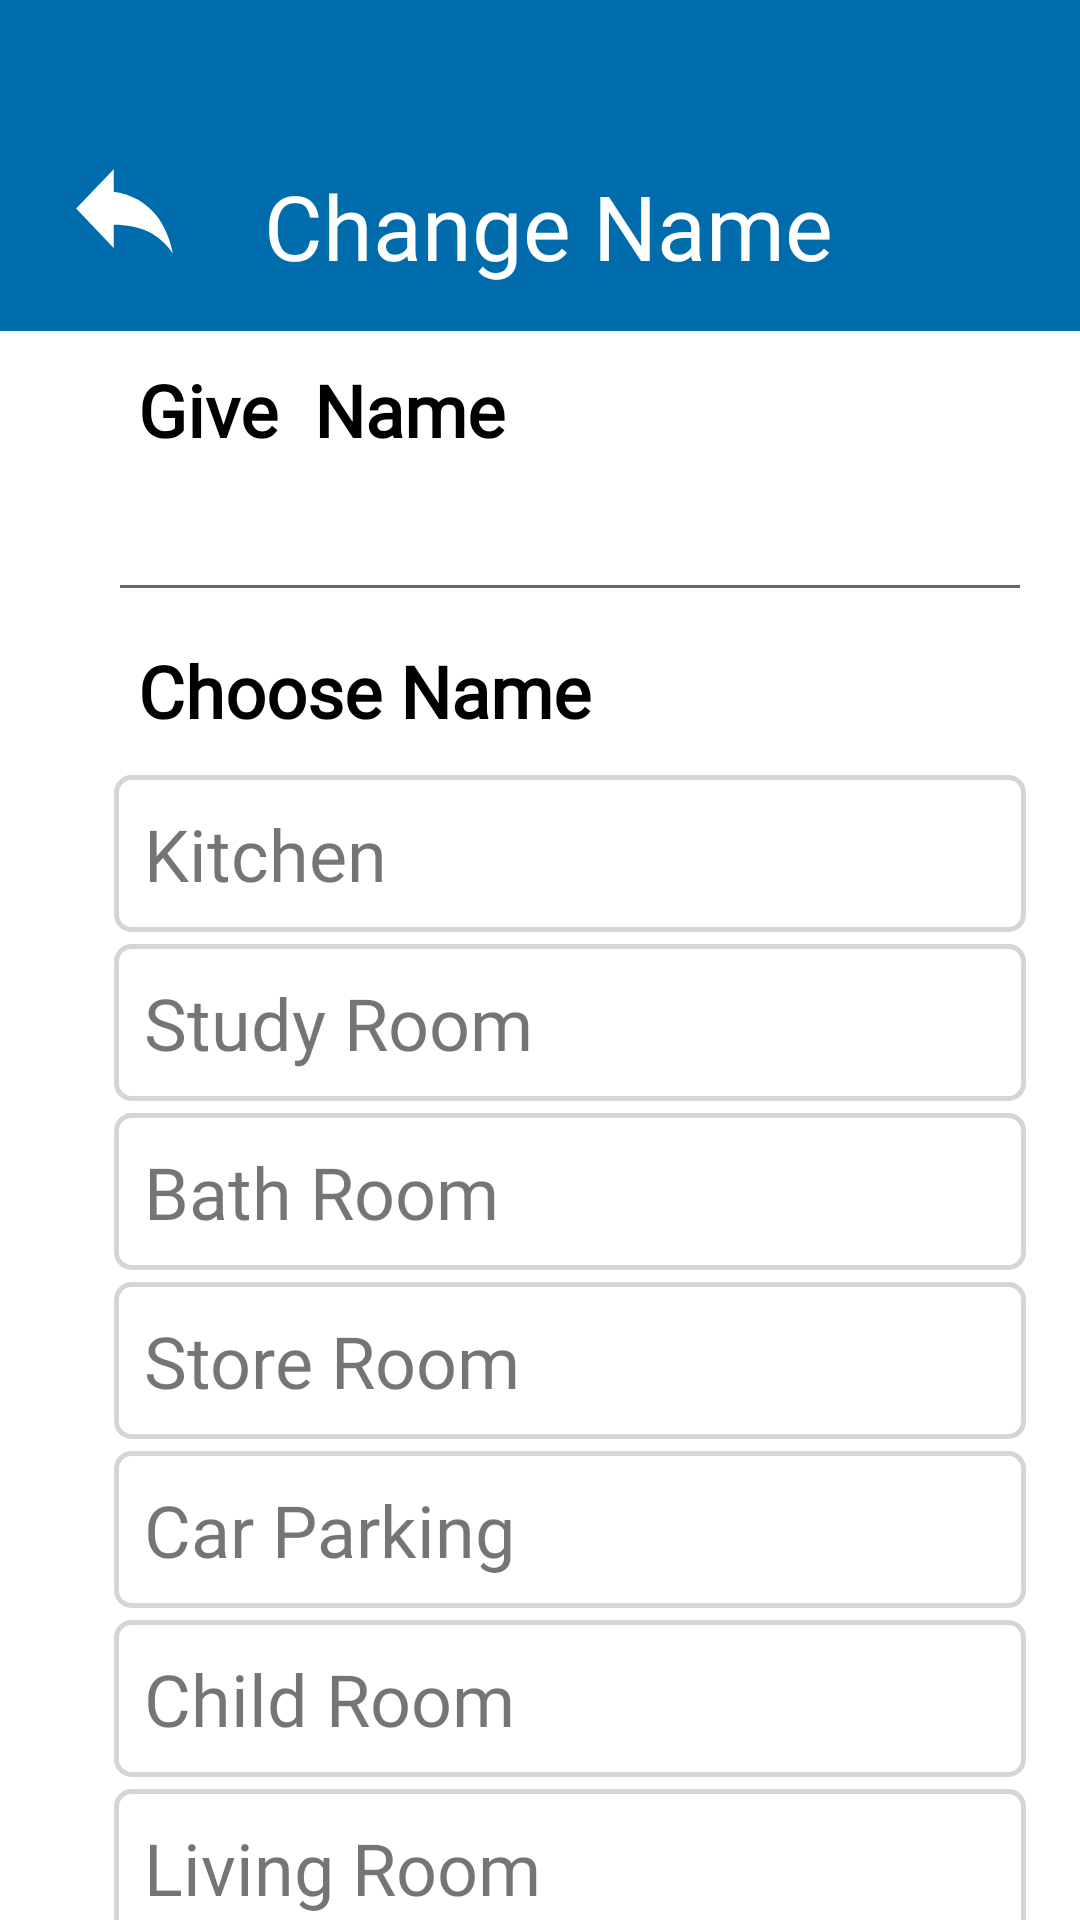

The Android layout XML behind this screen, and the referenced resources:
<!-- AndroidManifest.xml: application theme Theme.BtHome -->
<!-- res/layout/fragment_change_name.xml -->
<?xml version="1.0" encoding="utf-8"?>
<layout xmlns:tools="http://schemas.android.com/tools"
    xmlns:android="http://schemas.android.com/apk/res/android"
    xmlns:app="http://schemas.android.com/apk/res-auto">
    <data>
        <variable
            name="viewModel"
            type="com.example.bthome.viewModels.ChangeNameViewModel" />
    </data>

<androidx.constraintlayout.widget.ConstraintLayout
    android:background="@color/light_water_"
    android:layout_width="match_parent"
    android:layout_height="match_parent"
    tools:context=".fragments.ChangeNameFragment">
    <LinearLayout
        android:id="@+id/bg_layout"
        android:background="@color/back_color"
        android:layout_width="match_parent"
        android:layout_height="wrap_content"
        tools:ignore="MissingConstraints">

        <ImageView
            android:id="@+id/imageButton"
            android:layout_width="43dp"
            android:layout_height="45dp"
            android:layout_marginStart="20dp"
            android:layout_marginTop="47dp"
            android:background="@drawable/back"
            app:layout_constraintStart_toStartOf="parent"
            app:layout_constraintTop_toTopOf="parent" />

        <TextView
            android:id="@+id/header_title"
            android:layout_width="wrap_content"
            android:layout_height="wrap_content"
            android:background="@color/back_color"
            android:fontFamily="@font/segoeui"
            android:gravity="center_vertical"
            android:lineHeight="40dp"
            android:lineSpacingExtra="4sp"
            android:maxLines="3"
            android:minLines="1"
            android:paddingStart="25dp"
            android:paddingTop="@dimen/_55dp"
            android:paddingBottom="@dimen/_15dp"
            android:singleLine="false"
            android:text="@string/change_name"
            android:textColor="@color/light_water_"
            android:textSize="30sp"

            app:layout_constraintStart_toEndOf="@+id/imageButton"
            app:layout_constraintTop_toTopOf="parent" />

    </LinearLayout>
    <LinearLayout
        android:id="@+id/linearLayout"
        android:layout_width="match_parent"
        android:layout_height="wrap_content"
        android:layout_marginStart="@dimen/_36dp"

        android:layout_marginEnd="@dimen/_16dp"
        android:orientation="vertical"
        app:layout_constraintEnd_toEndOf="@+id/customName"
        app:layout_constraintStart_toStartOf="@+id/customName"
        app:layout_constraintTop_toBottomOf="@+id/customName">
       <TextView
        android:id="@+id/chooseName"
           android:fontFamily="@font/segoeui"
        android:layout_width="match_parent"
        android:layout_height="wrap_content"
        android:text="Choose Name"
           android:textColor="@color/black"
        android:textStyle="bold"
        android:textSize="24sp"
        android:padding="@dimen/_10dp"/>
        <TextView
            android:layout_margin="2dp"
            android:background="@drawable/select_device_unselected_bg"
            android:id="@+id/kitchen"
            android:fontFamily="@font/segoeui"
            android:layout_width="match_parent"
            android:layout_height="wrap_content"
            android:text="Kitchen"
            android:textSize="24sp"
            android:padding="@dimen/_10dp"/>
        <TextView
            android:layout_margin="2dp"
            android:background="@drawable/select_device_unselected_bg"
            android:id="@+id/study"
            android:fontFamily="@font/segoeui"
            android:layout_width="match_parent"
            android:layout_height="wrap_content"
            android:text="Study Room"
            android:textSize="24sp"
            android:padding="@dimen/_10dp"/>
        <TextView
            android:layout_margin="2dp"
            android:background="@drawable/select_device_unselected_bg"
            android:id="@+id/pooja"
            android:fontFamily="@font/segoeui"
            android:layout_width="match_parent"
            android:layout_height="wrap_content"
            android:text="Bath Room"
            android:textSize="24sp"
            android:padding="@dimen/_10dp"/>
        <TextView
            android:layout_margin="2dp"
            android:background="@drawable/select_device_unselected_bg"
            android:id="@+id/store"
            android:layout_width="match_parent"
            android:layout_height="wrap_content"
            android:fontFamily="@font/segoeui"
            android:text="Store Room"
            android:textSize="24sp"
            android:padding="@dimen/_10dp"/>
        <TextView
            android:layout_margin="2dp"
            android:background="@drawable/select_device_unselected_bg"
            android:id="@+id/car"
            android:layout_width="match_parent"
            android:layout_height="wrap_content"
            android:fontFamily="@font/segoeui"
            android:text="Car Parking"
            android:textSize="24sp"
            android:padding="@dimen/_10dp"/>
        <TextView
            android:layout_margin="2dp"
            android:background="@drawable/select_device_unselected_bg"
            android:id="@+id/child"
            android:layout_width="match_parent"
            android:layout_height="wrap_content"
            android:fontFamily="@font/segoeui"
            android:text="Child Room"
            android:textSize="24sp"
            android:padding="@dimen/_10dp"/>
        <TextView
            android:layout_margin="2dp"
            android:background="@drawable/select_device_unselected_bg"
            android:id="@+id/hall"
            android:layout_width="match_parent"
            android:layout_height="wrap_content"
            android:fontFamily="@font/segoeui"
            android:text="Living Room"
            android:textSize="24sp"
            android:padding="@dimen/_10dp"/>
        <TextView
            android:layout_margin="2dp"
            android:background="@drawable/select_device_unselected_bg"
            android:id="@+id/bed"
            android:layout_width="match_parent"
            android:layout_height="wrap_content"
            android:fontFamily="@font/segoeui"
            android:text="Bed Room"
            android:textSize="24sp"
            android:padding="@dimen/_10dp"/>
    </LinearLayout>
    <LinearLayout
        android:id="@+id/customName"
        android:layout_width="match_parent"
        android:layout_height="wrap_content"
        android:layout_marginStart="@dimen/_36dp"
        android:layout_marginEnd="@dimen/_16dp"
        android:orientation="vertical"
        app:layout_constraintEnd_toEndOf="@+id/bg_layout"
        app:layout_constraintStart_toStartOf="@+id/bg_layout"
        app:layout_constraintTop_toBottomOf="@+id/bg_layout">
        <TextView
            android:id="@+id/name"
            android:layout_width="match_parent"
            android:fontFamily="@font/segoeui"
            android:layout_height="wrap_content"
            android:text="Give  Name "
            android:textColor="@color/black"
            android:textStyle="bold"
            android:textSize="24sp"
            android:padding="@dimen/_10dp"/>
        <EditText
            android:id="@+id/device_name_edit_text"
            android:layout_width="match_parent"
            android:layout_height="wrap_content"
            />
    </LinearLayout>

    <LinearLayout
        android:id="@+id/linearLayout2"
        android:layout_width="wrap_content"
        android:layout_height="wrap_content"
        android:layout_marginBottom="@dimen/_15dp"
        android:layout_marginTop="@dimen/_15dp"
        android:orientation="horizontal"
        app:layout_constraintEnd_toEndOf="parent"
        app:layout_constraintStart_toStartOf="parent"
        app:layout_constraintTop_toBottomOf="@+id/linearLayout">


        <Button
            android:id="@+id/nextButton"
            style="@style/PrimaryButton"
            android:layout_width="@dimen/_200dp"
            android:layout_height="wrap_content"
            android:layout_margin="@dimen/_5dp"
            android:layout_weight="1"
            android:padding="@dimen/_15dp"
            android:text="Save"
            app:layout_constraintBottom_toBottomOf="parent"
            app:layout_constraintEnd_toEndOf="parent"
            tools:text="Save" />
    </LinearLayout>

</androidx.constraintlayout.widget.ConstraintLayout>
</layout>
<!-- resources referenced by this layout -->
<resources>
  <color name="back_color">#006CAB</color>
  <color name="black">#FF000000</color>
  <color name="light_water_">#ffffff</color>
  <dimen name="_10dp">10dp</dimen>
  <dimen name="_15dp">15dp</dimen>
  <dimen name="_16dp">16dp</dimen>
  <dimen name="_200dp">200dp</dimen>
  <dimen name="_36dp">36dp</dimen>
  <dimen name="_55dp">55dp</dimen>
  <dimen name="_5dp">5dp</dimen>
  <!-- drawable back (drawable) -->
  <vector android:autoMirrored="true" android:height="34dp"
      android:tint="@color/light_water_" android:viewportHeight="24"
      android:viewportWidth="24" android:width="34dp" xmlns:android="http://schemas.android.com/apk/res/android">
      <path android:fillColor="@android:color/white" android:pathData="M10,9V5l-7,7 7,7v-4.1c5,0 8.5,1.6 11,5.1 -1,-5 -4,-10 -11,-11z"/>
  </vector>
  <!-- drawable select_device_unselected_bg (drawable) -->
  <?xml version="1.0" encoding="utf-8"?>
  <shape xmlns:android="http://schemas.android.com/apk/res/android"
      android:shape="rectangle" >
      <stroke android:color="#d7d5d4"
          android:width="1.5dp"
          />
      <corners android:radius="5dp"/>
  </shape>
  <string name="change_name">Change Name</string>
  <style name="PrimaryButton">
          <item name="android:textColor">@color/white</item>
          <item name="android:background">@drawable/primary_button_background_selector</item>
          <item name="android:fontFamily">@font/akkurat_pro_regular</item>
          <item name="android:stateListAnimator">@null</item>
          <item name="android:textSize">20sp</item>
      </style>
  <style name="Theme.BtHome" parent="Theme.AppCompat.Light.NoActionBar">
          
          <item name="colorPrimary">@color/gray_transparent</item>
          <item name="colorPrimaryDark">@color/purple_700</item>
          <item name="colorAccent">@color/teal_200</item>
          
      </style>
  <color name="white">#FFFFFFFF</color>
  <!-- drawable primary_button_background_selector (drawable) -->
  <?xml version="1.0" encoding="utf-8"?>
  <selector xmlns:android="http://schemas.android.com/apk/res/android">
  <item android:drawable="@drawable/primary_button_enable" android:state_enabled="true"/>
  <item android:drawable="@drawable/primary_button_disabled"/>
  </selector>
  <color name="gray_transparent">#59979797</color>
  <color name="purple_700">#FF3700B3</color>
  <color name="teal_200">#FF03DAC5</color>
  <!-- drawable primary_button_enable (drawable) -->
  <?xml version="1.0" encoding="utf-8"?>
  <shape xmlns:android="http://schemas.android.com/apk/res/android" android:shape="rectangle">
      <corners android:radius="33dp" />
      <gradient android:startColor="@color/back_color" android:centerColor="@color/back_color" android:endColor="@color/back_color" android:angle="90" />
  </shape>
  <!-- drawable primary_button_disabled (drawable) -->
  <?xml version="1.0" encoding="utf-8"?>
  <shape xmlns:android="http://schemas.android.com/apk/res/android" android:shape="rectangle">
      <corners android:radius="33dp" />
      <gradient android:startColor="@color/disable_color" android:centerColor="@color/disable_color" android:endColor="@color/disable_color" android:angle="90" />
  </shape>
  <color name="disable_color">#C8C8C8</color>
</resources>
